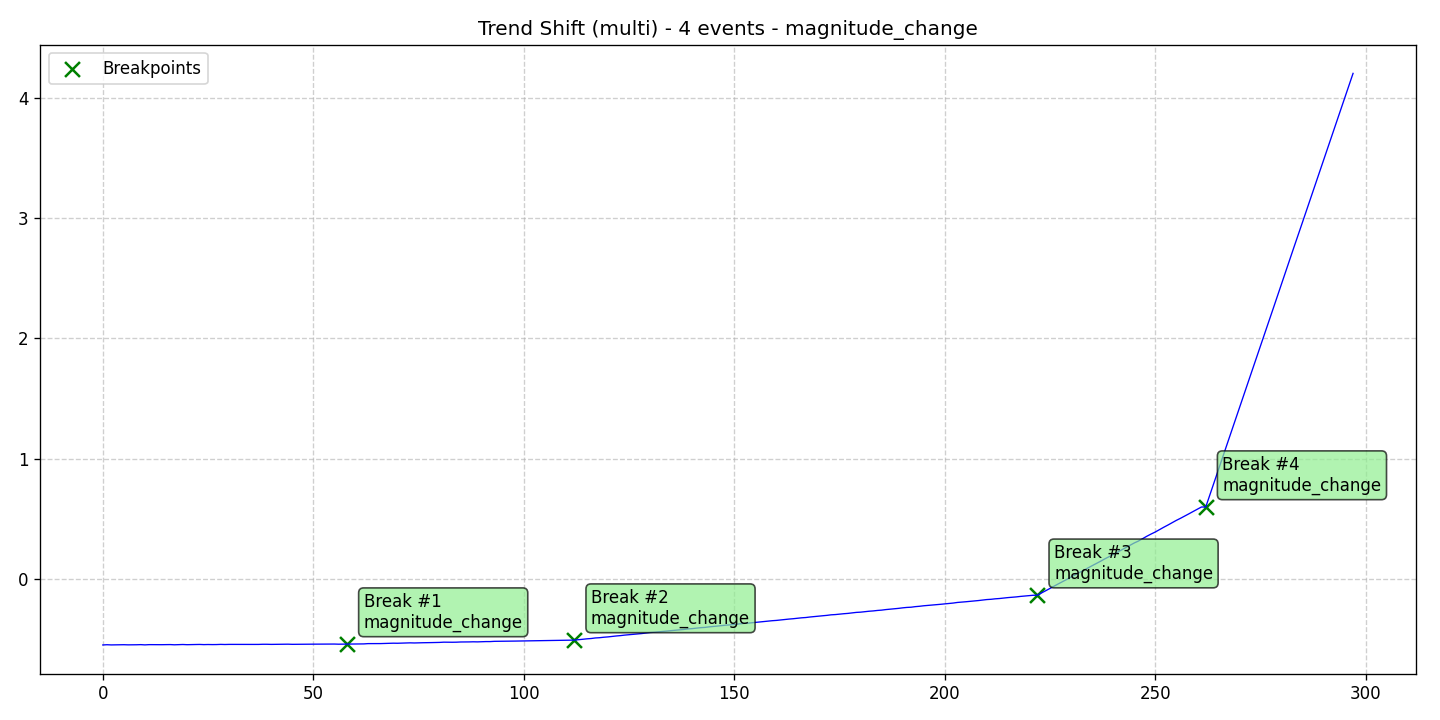

The file beside this chart, header and first rows:
data, stationary, det_lin_up, det_lin_down, det_quad, det_cubic, det_exp, det_damped, stoc_trend, volatility, single_seas, multiple_seas, point_anom_single, point_anom_multi, collect_anom, context_anom, mean_shift, var_shift, trend_shift, date, is_break, is_anomaly, is_multi, location_beginning
-0.5504, 0, 0, 0, 0, 0, 0, 0, 0, 0, 0, 0, 0, 0, 0, 0, 0, 0, 1, 2020-01-01, 0, 0, 1, 0
-0.5485, 0, 0, 0, 0, 0, 0, 0, 0, 0, 0, 0, 0, 0, 0, 0, 0, 0, 1, 2020-01-02, 0, 0, 1, 0
-0.5501, 0, 0, 0, 0, 0, 0, 0, 0, 0, 0, 0, 0, 0, 0, 0, 0, 0, 1, 2020-01-03, 0, 0, 1, 0
-0.5494, 0, 0, 0, 0, 0, 0, 0, 0, 0, 0, 0, 0, 0, 0, 0, 0, 0, 1, 2020-01-04, 0, 0, 1, 0
-0.5485, 0, 0, 0, 0, 0, 0, 0, 0, 0, 0, 0, 0, 0, 0, 0, 0, 0, 1, 2020-01-05, 0, 0, 1, 0
-0.5484, 0, 0, 0, 0, 0, 0, 0, 0, 0, 0, 0, 0, 0, 0, 0, 0, 0, 1, 2020-01-06, 0, 0, 1, 0
-0.5496, 0, 0, 0, 0, 0, 0, 0, 0, 0, 0, 0, 0, 0, 0, 0, 0, 0, 1, 2020-01-07, 0, 0, 1, 0
-0.5493, 0, 0, 0, 0, 0, 0, 0, 0, 0, 0, 0, 0, 0, 0, 0, 0, 0, 1, 2020-01-08, 0, 0, 1, 0
-0.5489, 0, 0, 0, 0, 0, 0, 0, 0, 0, 0, 0, 0, 0, 0, 0, 0, 0, 1, 2020-01-09, 0, 0, 1, 0
-0.5477, 0, 0, 0, 0, 0, 0, 0, 0, 0, 0, 0, 0, 0, 0, 0, 0, 0, 1, 2020-01-10, 0, 0, 1, 0
-0.5498, 0, 0, 0, 0, 0, 0, 0, 0, 0, 0, 0, 0, 0, 0, 0, 0, 0, 1, 2020-01-11, 0, 0, 1, 0
-0.5478, 0, 0, 0, 0, 0, 0, 0, 0, 0, 0, 0, 0, 0, 0, 0, 0, 0, 1, 2020-01-12, 0, 0, 1, 0
-0.5483, 0, 0, 0, 0, 0, 0, 0, 0, 0, 0, 0, 0, 0, 0, 0, 0, 0, 1, 2020-01-13, 0, 0, 1, 0
-0.5491, 0, 0, 0, 0, 0, 0, 0, 0, 0, 0, 0, 0, 0, 0, 0, 0, 0, 1, 2020-01-14, 0, 0, 1, 0
-0.5482, 0, 0, 0, 0, 0, 0, 0, 0, 0, 0, 0, 0, 0, 0, 0, 0, 0, 1, 2020-01-15, 0, 0, 1, 0
-0.5475, 0, 0, 0, 0, 0, 0, 0, 0, 0, 0, 0, 0, 0, 0, 0, 0, 0, 1, 2020-01-16, 0, 0, 1, 0
-0.5473, 0, 0, 0, 0, 0, 0, 0, 0, 0, 0, 0, 0, 0, 0, 0, 0, 0, 1, 2020-01-17, 0, 0, 1, 0
-0.5491, 0, 0, 0, 0, 0, 0, 0, 0, 0, 0, 0, 0, 0, 0, 0, 0, 0, 1, 2020-01-18, 0, 0, 1, 0
-0.5477, 0, 0, 0, 0, 0, 0, 0, 0, 0, 0, 0, 0, 0, 0, 0, 0, 0, 1, 2020-01-19, 0, 0, 1, 0
-0.5467, 0, 0, 0, 0, 0, 0, 0, 0, 0, 0, 0, 0, 0, 0, 0, 0, 0, 1, 2020-01-20, 0, 0, 1, 0
-0.5482, 0, 0, 0, 0, 0, 0, 0, 0, 0, 0, 0, 0, 0, 0, 0, 0, 0, 1, 2020-01-21, 0, 0, 1, 0
-0.5475, 0, 0, 0, 0, 0, 0, 0, 0, 0, 0, 0, 0, 0, 0, 0, 0, 0, 1, 2020-01-22, 0, 0, 1, 0
-0.5462, 0, 0, 0, 0, 0, 0, 0, 0, 0, 0, 0, 0, 0, 0, 0, 0, 0, 1, 2020-01-23, 0, 0, 1, 0
-0.5461, 0, 0, 0, 0, 0, 0, 0, 0, 0, 0, 0, 0, 0, 0, 0, 0, 0, 1, 2020-01-24, 0, 0, 1, 0
-0.5476, 0, 0, 0, 0, 0, 0, 0, 0, 0, 0, 0, 0, 0, 0, 0, 0, 0, 1, 2020-01-25, 0, 0, 1, 0
-0.5468, 0, 0, 0, 0, 0, 0, 0, 0, 0, 0, 0, 0, 0, 0, 0, 0, 0, 1, 2020-01-26, 0, 0, 1, 0
-0.5474, 0, 0, 0, 0, 0, 0, 0, 0, 0, 0, 0, 0, 0, 0, 0, 0, 0, 1, 2020-01-27, 0, 0, 1, 0
-0.5471, 0, 0, 0, 0, 0, 0, 0, 0, 0, 0, 0, 0, 0, 0, 0, 0, 0, 1, 2020-01-28, 0, 0, 1, 0
-0.5457, 0, 0, 0, 0, 0, 0, 0, 0, 0, 0, 0, 0, 0, 0, 0, 0, 0, 1, 2020-01-29, 0, 0, 1, 0
-0.5467, 0, 0, 0, 0, 0, 0, 0, 0, 0, 0, 0, 0, 0, 0, 0, 0, 0, 1, 2020-01-30, 0, 0, 1, 0
-0.5458, 0, 0, 0, 0, 0, 0, 0, 0, 0, 0, 0, 0, 0, 0, 0, 0, 0, 1, 2020-01-31, 0, 0, 1, 0
-0.5459, 0, 0, 0, 0, 0, 0, 0, 0, 0, 0, 0, 0, 0, 0, 0, 0, 0, 1, 2020-02-01, 0, 0, 1, 0
-0.5465, 0, 0, 0, 0, 0, 0, 0, 0, 0, 0, 0, 0, 0, 0, 0, 0, 0, 1, 2020-02-02, 0, 0, 1, 0
-0.5463, 0, 0, 0, 0, 0, 0, 0, 0, 0, 0, 0, 0, 0, 0, 0, 0, 0, 1, 2020-02-03, 0, 0, 1, 0
-0.5463, 0, 0, 0, 0, 0, 0, 0, 0, 0, 0, 0, 0, 0, 0, 0, 0, 0, 1, 2020-02-04, 0, 0, 1, 0
-0.5463, 0, 0, 0, 0, 0, 0, 0, 0, 0, 0, 0, 0, 0, 0, 0, 0, 0, 1, 2020-02-05, 0, 0, 1, 0
-0.546, 0, 0, 0, 0, 0, 0, 0, 0, 0, 0, 0, 0, 0, 0, 0, 0, 0, 1, 2020-02-06, 0, 0, 1, 0
-0.5459, 0, 0, 0, 0, 0, 0, 0, 0, 0, 0, 0, 0, 0, 0, 0, 0, 0, 1, 2020-02-07, 0, 0, 1, 0
-0.5447, 0, 0, 0, 0, 0, 0, 0, 0, 0, 0, 0, 0, 0, 0, 0, 0, 0, 1, 2020-02-08, 0, 0, 1, 0
-0.5448, 0, 0, 0, 0, 0, 0, 0, 0, 0, 0, 0, 0, 0, 0, 0, 0, 0, 1, 2020-02-09, 0, 0, 1, 0
-0.5457, 0, 0, 0, 0, 0, 0, 0, 0, 0, 0, 0, 0, 0, 0, 0, 0, 0, 1, 2020-02-10, 0, 0, 1, 0
-0.5451, 0, 0, 0, 0, 0, 0, 0, 0, 0, 0, 0, 0, 0, 0, 0, 0, 0, 1, 2020-02-11, 0, 0, 1, 0
-0.5438, 0, 0, 0, 0, 0, 0, 0, 0, 0, 0, 0, 0, 0, 0, 0, 0, 0, 1, 2020-02-12, 0, 0, 1, 0
-0.5448, 0, 0, 0, 0, 0, 0, 0, 0, 0, 0, 0, 0, 0, 0, 0, 0, 0, 1, 2020-02-13, 0, 0, 1, 0
-0.544, 0, 0, 0, 0, 0, 0, 0, 0, 0, 0, 0, 0, 0, 0, 0, 0, 0, 1, 2020-02-14, 0, 0, 1, 0
-0.5453, 0, 0, 0, 0, 0, 0, 0, 0, 0, 0, 0, 0, 0, 0, 0, 0, 0, 1, 2020-02-15, 0, 0, 1, 0
-0.5448, 0, 0, 0, 0, 0, 0, 0, 0, 0, 0, 0, 0, 0, 0, 0, 0, 0, 1, 2020-02-16, 0, 0, 1, 0
-0.5439, 0, 0, 0, 0, 0, 0, 0, 0, 0, 0, 0, 0, 0, 0, 0, 0, 0, 1, 2020-02-17, 0, 0, 1, 0
-0.5444, 0, 0, 0, 0, 0, 0, 0, 0, 0, 0, 0, 0, 0, 0, 0, 0, 0, 1, 2020-02-18, 0, 0, 1, 0
-0.544, 0, 0, 0, 0, 0, 0, 0, 0, 0, 0, 0, 0, 0, 0, 0, 0, 0, 1, 2020-02-19, 0, 0, 1, 0
-0.5438, 0, 0, 0, 0, 0, 0, 0, 0, 0, 0, 0, 0, 0, 0, 0, 0, 0, 1, 2020-02-20, 0, 0, 1, 0
-0.5435, 0, 0, 0, 0, 0, 0, 0, 0, 0, 0, 0, 0, 0, 0, 0, 0, 0, 1, 2020-02-21, 0, 0, 1, 0
-0.5437, 0, 0, 0, 0, 0, 0, 0, 0, 0, 0, 0, 0, 0, 0, 0, 0, 0, 1, 2020-02-22, 0, 0, 1, 0
-0.5436, 0, 0, 0, 0, 0, 0, 0, 0, 0, 0, 0, 0, 0, 0, 0, 0, 0, 1, 2020-02-23, 0, 0, 1, 0
-0.5434, 0, 0, 0, 0, 0, 0, 0, 0, 0, 0, 0, 0, 0, 0, 0, 0, 0, 1, 2020-02-24, 0, 0, 1, 0
-0.5429, 0, 0, 0, 0, 0, 0, 0, 0, 0, 0, 0, 0, 0, 0, 0, 0, 0, 1, 2020-02-25, 0, 0, 1, 0
-0.5441, 0, 0, 0, 0, 0, 0, 0, 0, 0, 0, 0, 0, 0, 0, 0, 0, 0, 1, 2020-02-26, 0, 0, 1, 0
-0.5436, 0, 0, 0, 0, 0, 0, 0, 0, 0, 0, 0, 0, 0, 0, 0, 0, 0, 1, 2020-02-27, 0, 0, 1, 0
-0.5433, 0, 0, 0, 0, 0, 0, 0, 0, 0, 0, 0, 0, 0, 0, 0, 0, 0, 1, 2020-02-28, 1, 0, 1, 0
-0.5425, 0, 0, 0, 0, 0, 0, 0, 0, 0, 0, 0, 0, 0, 0, 0, 0, 0, 1, 2020-02-29, 0, 0, 1, 0
... 238 more rows
